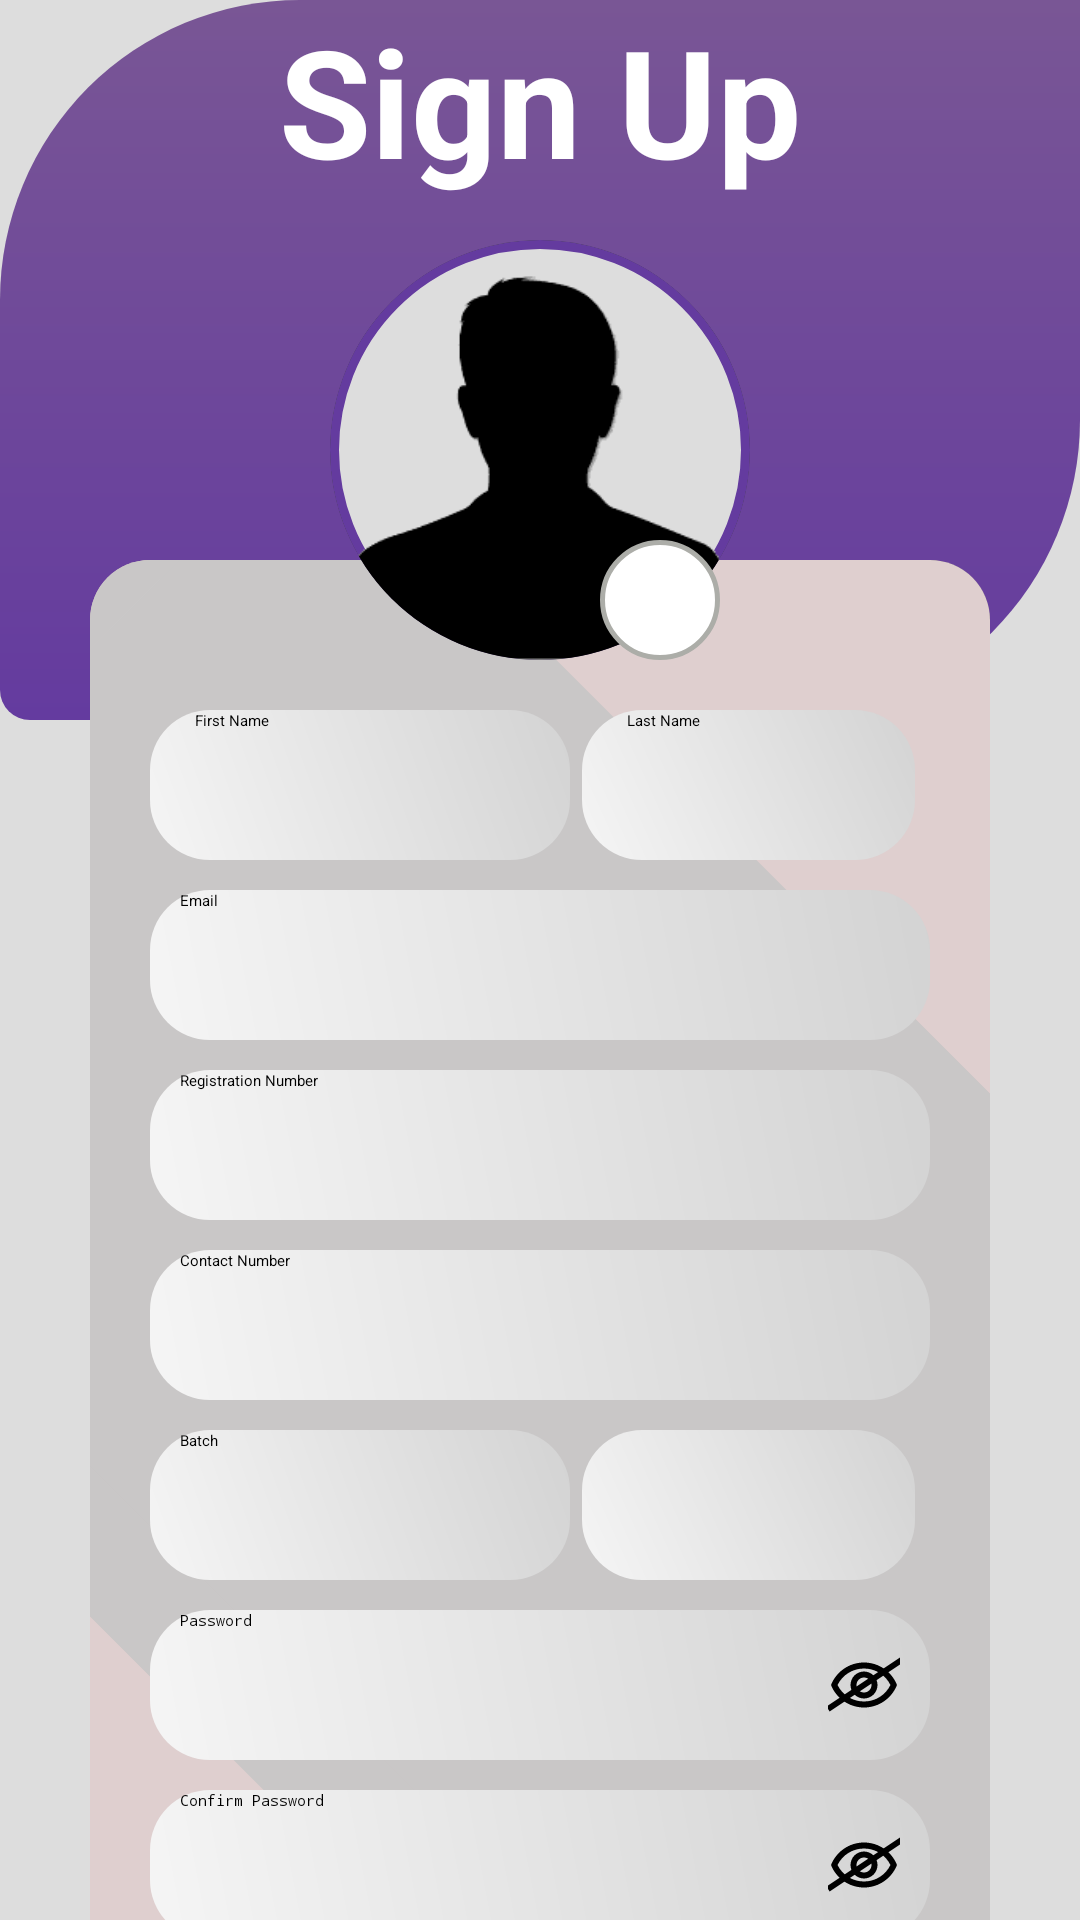

The Android layout XML behind this screen, and the referenced resources:
<!-- AndroidManifest.xml: application theme Theme.Login -->
<!-- res/layout/signup.xml -->
<?xml version="1.0" encoding="utf-8"?>
<androidx.constraintlayout.widget.ConstraintLayout xmlns:android="http://schemas.android.com/apk/res/android"
    xmlns:app="http://schemas.android.com/apk/res-auto"
    xmlns:tools="http://schemas.android.com/tools"
    android:layout_width="match_parent"
    android:layout_height="match_parent"
    android:background="#DDDDDD"
    tools:context=".MainActivity">
    
    <LinearLayout
        android:id="@+id/top_linear_layout"
        android:layout_width="match_parent"
        android:layout_height="240dp"
        android:background="@drawable/top_background"
        app:layout_constraintEnd_toEndOf="parent"
        app:layout_constraintStart_toEndOf="parent"
        app:layout_constraintTop_toTopOf="parent"
        tools:ignore="MissingConstraints"
        android:orientation="horizontal"/>

    <TextView
        android:id="@+id/textView"
        android:layout_width="wrap_content"
        android:layout_height="wrap_content"
        android:text="Sign Up"
        android:textColor="@color/white"
        android:textSize="50dp"
        android:textStyle="bold"
        app:layout_constraintEnd_toEndOf="parent"
        app:layout_constraintStart_toStartOf="parent"
        app:layout_constraintTop_toTopOf="parent"
        app:layout_constraintStart_toEndOf="parent"/>



    <androidx.cardview.widget.CardView
        android:id="@+id/cardView5"
        android:layout_width="140dp"
        android:layout_height="140dp"
        app:cardCornerRadius="100dp"
        app:cardElevation="21dp"
        android:layout_marginTop="60dp"
        app:layout_constraintBottom_toBottomOf="@+id/top_linear_layout"
        app:layout_constraintEnd_toEndOf="parent"
        app:layout_constraintStart_toStartOf="parent"
        app:layout_constraintTop_toTopOf="@+id/top_linear_layout">

        <LinearLayout
            android:layout_width="match_parent"
            android:layout_height="match_parent"
            android:background="@drawable/image_background">

            <ImageView
                android:id="@+id/profile"
                android:layout_width="match_parent"
                android:layout_height="match_parent"
                android:layout_marginTop="0dp"
                android:padding="0dp"
                android:scaleType="centerCrop"
                android:src="@drawable/human">


            </ImageView>

        </LinearLayout>




    </androidx.cardview.widget.CardView>



    <androidx.cardview.widget.CardView
        android:id="@+id/cardView"
        android:layout_width="match_parent"
        android:layout_height="530dp"
        android:layout_marginStart="30dp"
        android:layout_marginTop="120dp"
        android:layout_marginEnd="30dp"
        app:cardCornerRadius="20dp"
        app:cardElevation="20dp"
        app:layout_constraintEnd_toEndOf="parent"
        app:layout_constraintStart_toStartOf="parent"
        android:background="@drawable/card_view_ackgroud"
        app:layout_constraintTop_toBottomOf="@+id/textView">

        <LinearLayout
            android:layout_width="match_parent"
            android:layout_height="match_parent"
            android:background="@drawable/card_view_ackgroud"
            android:orientation="vertical">

            <LinearLayout
                android:layout_width="wrap_content"
                android:layout_height="wrap_content"
                android:layout_marginTop="10dp"
                android:layout_marginEnd="20dp">
                <RelativeLayout
                    android:layout_width="wrap_content"
                    android:layout_height="wrap_content">
                    <EditText
                        android:id="@+id/fstname"
                        android:layout_width="140dp"
                        android:layout_height="50dp"
                        android:layout_marginStart="20dp"
                        android:layout_marginTop="40dp"
                        android:layout_marginEnd="4dp"
                        android:background="@drawable/edit_text_background"
                        android:drawablePadding="10dp"
                        android:drawableTint="@color/black"
                        android:hint="First Name"
                        android:paddingStart="15dp" />

                    <EditText
                        android:id="@+id/lstname"
                        android:layout_width="wrap_content"
                        android:layout_height="50dp"
                        android:layout_marginTop="40dp"
                        android:layout_marginEnd="5dp"
                        android:layout_alignParentEnd="true"
                        android:layout_toRightOf="@+id/fstname"
                        android:background="@drawable/edit_text_background"
                        android:drawablePadding="10dp"
                        android:drawableTint="@color/black"
                        android:hint="Last Name"
                        android:paddingStart="15dp" />
                </RelativeLayout>


            </LinearLayout>
            <EditText
                android:id="@+id/email"
                android:layout_width="match_parent"
                android:layout_height="50dp"
                android:background="@drawable/edit_text_background"
                android:hint="Email"
                android:drawablePadding="10dp"
                android:paddingStart="10dp"
                android:drawableTint="@color/black"
                android:layout_marginStart="20dp"
                android:layout_marginEnd="20dp"
                android:layout_marginTop="10dp" />

            <EditText
                android:id="@+id/regno"
                android:layout_width="match_parent"
                android:layout_height="50dp"
                android:background="@drawable/edit_text_background"
                android:hint="Registration Number"
                android:drawablePadding="10dp"
                android:paddingStart="10dp"
                android:drawableTint="@color/black"
                android:layout_marginStart="20dp"
                android:layout_marginEnd="20dp"
                android:layout_marginTop="10dp" />
            <EditText
                android:id="@+id/contno"
                android:layout_width="match_parent"
                android:layout_height="50dp"
                android:background="@drawable/edit_text_background"
                android:hint="Contact Number"
                android:drawablePadding="10dp"
                android:paddingStart="10dp"
                android:drawableTint="@color/black"
                android:layout_marginStart="20dp"
                android:layout_marginEnd="20dp"
                android:layout_marginTop="10dp" />

            <LinearLayout
                android:layout_width="wrap_content"
                android:layout_height="wrap_content"
                android:layout_marginEnd="20dp">


                <RelativeLayout
                    android:layout_width="match_parent"
                    android:layout_height="wrap_content">

                    <EditText
                        android:id="@+id/bat"
                        android:layout_width="140dp"
                        android:layout_height="50dp"
                        android:layout_marginStart="20dp"
                        android:layout_marginTop="10dp"
                        android:layout_marginEnd="4dp"
                        android:background="@drawable/edit_text_background"
                        android:drawablePadding="10dp"
                        android:drawableTint="@color/black"
                        android:hint="Batch"
                        android:paddingStart="10dp" />

                    <Spinner
                        android:id="@+id/gender"
                        android:layout_width="140dp"
                        android:layout_height="50dp"
                        android:layout_marginTop="10dp"
                        android:layout_marginEnd="5dp"
                        android:background="@drawable/edit_text_background"
                        android:layout_toRightOf="@+id/bat"
                        android:layout_alignParentEnd="true"
                        android:paddingStart="10dp"
                        android:drawablePadding="10dp" />
                </RelativeLayout>


            </LinearLayout>
            <EditText
                android:id="@id/passwordEditText"
                android:layout_width="match_parent"
                android:layout_height="50dp"
                android:background="@drawable/edit_text_background"
                android:hint="Password"
                android:drawableStart="@drawable/outline_lock_24"
                android:drawableEnd="@drawable/hide_pass"
                android:drawablePadding="10dp"
                android:paddingStart="10dp"
                android:paddingEnd="10dp"
                android:inputType="textPassword"
                android:drawableTint="@color/black"
                android:layout_marginStart="20dp"
                android:layout_marginEnd="20dp"
                android:layout_marginTop="10dp" >

            </EditText>
            <EditText
                android:id="@id/confirmpass"
                android:layout_width="match_parent"
                android:layout_height="50dp"
                android:background="@drawable/edit_text_background"
                android:hint="Confirm Password"
                android:drawableStart="@drawable/outline_lock_24"
                android:drawableEnd="@drawable/hide_pass"
                android:drawablePadding="10dp"
                android:paddingStart="10dp"
                android:paddingEnd="10dp"
                android:inputType="textPassword"
                android:drawableTint="@color/black"
                android:layout_marginStart="20dp"
                android:layout_marginEnd="20dp"
                android:layout_marginTop="10dp" >

            </EditText>


            <androidx.appcompat.widget.AppCompatButton
                android:id="@+id/signup"
                android:layout_width="160dp"
                android:layout_height="wrap_content"
                android:layout_gravity="center_horizontal"
                android:layout_marginTop="10dp"
                android:background="@drawable/button_background"
                android:text="Sign up"
                android:textColor="@color/white"
                android:textSize="20dp"/>



        </LinearLayout>
    </androidx.cardview.widget.CardView>
    <ImageView
        android:id="@+id/AddImage"
        android:layout_width="40dp"
        android:layout_height="40dp"
        android:layout_marginStart="80dp"
        android:background="@drawable/camera_background"
        android:padding="3dp"
        android:elevation="21dp"
        android:src="@drawable/baseline_camera_alt_24"
        app:layout_constraintBottom_toBottomOf="@+id/cardView5"
        app:layout_constraintEnd_toEndOf="@+id/cardView5"
        app:layout_constraintStart_toStartOf="@+id/cardView5" />



</androidx.constraintlayout.widget.ConstraintLayout>
<!-- resources referenced by this layout -->
<resources>
  <color name="black">#FF000000</color>
  <color name="white">#FFFFFFFF</color>
  <!-- drawable button_background (drawable) -->
  <?xml version="1.0" encoding="utf-8"?>
  <shape xmlns:android="http://schemas.android.com/apk/res/android"
      android:shape="rectangle">
  
      <corners android:radius="20dp"/>
  
      <gradient
          android:startColor="#795695"
          android:endColor="#643B9F"
          android:angle="270"/> 
  
  </shape>
  <!-- drawable camera_background (drawable) -->
  <?xml version="1.0" encoding="utf-8"?>
  <shape xmlns:android="http://schemas.android.com/apk/res/android"
      android:shape="rectangle">
      <stroke
          android:color="#acada8"
          android:width="1.5dp"/>
      <corners
          android:radius="360dp"/>
      <solid
          android:color="@color/white"/>
  
  
  
  </shape>
  <!-- drawable edit_text_background (drawable) -->
  <?xml version="1.0" encoding="utf-8"?>
  <shape xmlns:android="http://schemas.android.com/apk/res/android"
      android:shape="rectangle">
  
      <corners
          android:radius="20dp"/>
      <solid
          android:color="#E5E4E2"/>
      <gradient
          android:startColor="#F5F5F5"
          android:endColor="#D3D3D3"
          android:type="linear"
          android:angle="45"/>
  
  </shape>
  <!-- drawable hide_pass (drawable) -->
  <vector android:height="24dp" android:tint="#000000"
      android:viewportHeight="24" android:viewportWidth="24"
      android:width="24dp" xmlns:android="http://schemas.android.com/apk/res/android">
      <path android:fillColor="@android:color/white" android:pathData="M12,6.5c3.79,0 7.17,2.13 8.82,5.5 -1.65,3.37 -5.02,5.5 -8.82,5.5S4.83,15.37 3.18,12C4.83,8.63 8.21,6.5 12,6.5m0,-2C7,4.5 2.73,7.61 1,12c1.73,4.39 6,7.5 11,7.5s9.27,-3.11 11,-7.5c-1.73,-4.39 -6,-7.5 -11,-7.5zM12,9.5c1.38,0 2.5,1.12 2.5,2.5s-1.12,2.5 -2.5,2.5 -2.5,-1.12 -2.5,-2.5 1.12,-2.5 2.5,-2.5m0,-2c-2.48,0 -4.5,2.02 -4.5,4.5s2.02,4.5 4.5,4.5 4.5,-2.02 4.5,-4.5 -2.02,-4.5 -4.5,-4.5z"/>
  
      <path
          android:strokeColor="#000000"
          android:strokeWidth="2"
          android:pathData="M0,20L30,0" />
  </vector>
  <!-- drawable image_background (drawable) -->
  <?xml version="1.0" encoding="utf-8"?>
  <shape xmlns:android="http://schemas.android.com/apk/res/android"
      android:shape="rectangle">
      <stroke
          android:color="@color/primary"
          android:width="3dp"/>
      <solid android:color="#DDDDDD"/>
      <corners
          android:radius="360dp"/>
  
  
  
  </shape>
  <!-- drawable top_background (drawable) -->
  <?xml version="1.0" encoding="utf-8"?>
  <shape xmlns:android="http://schemas.android.com/apk/res/android"
      android:shape="rectangle">
  
      <gradient
          android:startColor="#795695"
          android:endColor="#643B9F"
          android:angle="120"/>
      <corners
          android:bottomRightRadius="100dp"
          android:bottomLeftRadius="10dp"
          android:topLeftRadius="100dp"
          android:topRightRadius="0dp"/>
  
  </shape>
  <style name="Theme.Login" parent="Base.Theme.Login" />
  <color name="primary">#643B9F</color>
  <style name="Base.Theme.Login" parent="Theme.MaterialComponents.DayNight.NoActionBar">
          
          <item name="colorPrimary">@color/purple_200</item>
          <item name="colorPrimaryVariant">@color/purple_700</item>
          <item name="colorOnPrimary">@color/black</item>
          
          <item name="colorSecondary">@color/teal_200</item>
          <item name="colorSecondaryVariant">@color/teal_200</item>
          <item name="colorOnSecondary">@color/black</item>
          
          <item name="android:statusBarColor" tools:targetApi="l">@color/primary</item>
          
      </style>
  <color name="purple_200">#FFBB86FC</color>
  <color name="purple_700">#FF3700B3</color>
  <color name="teal_200">#FF03DAC5</color>
</resources>
